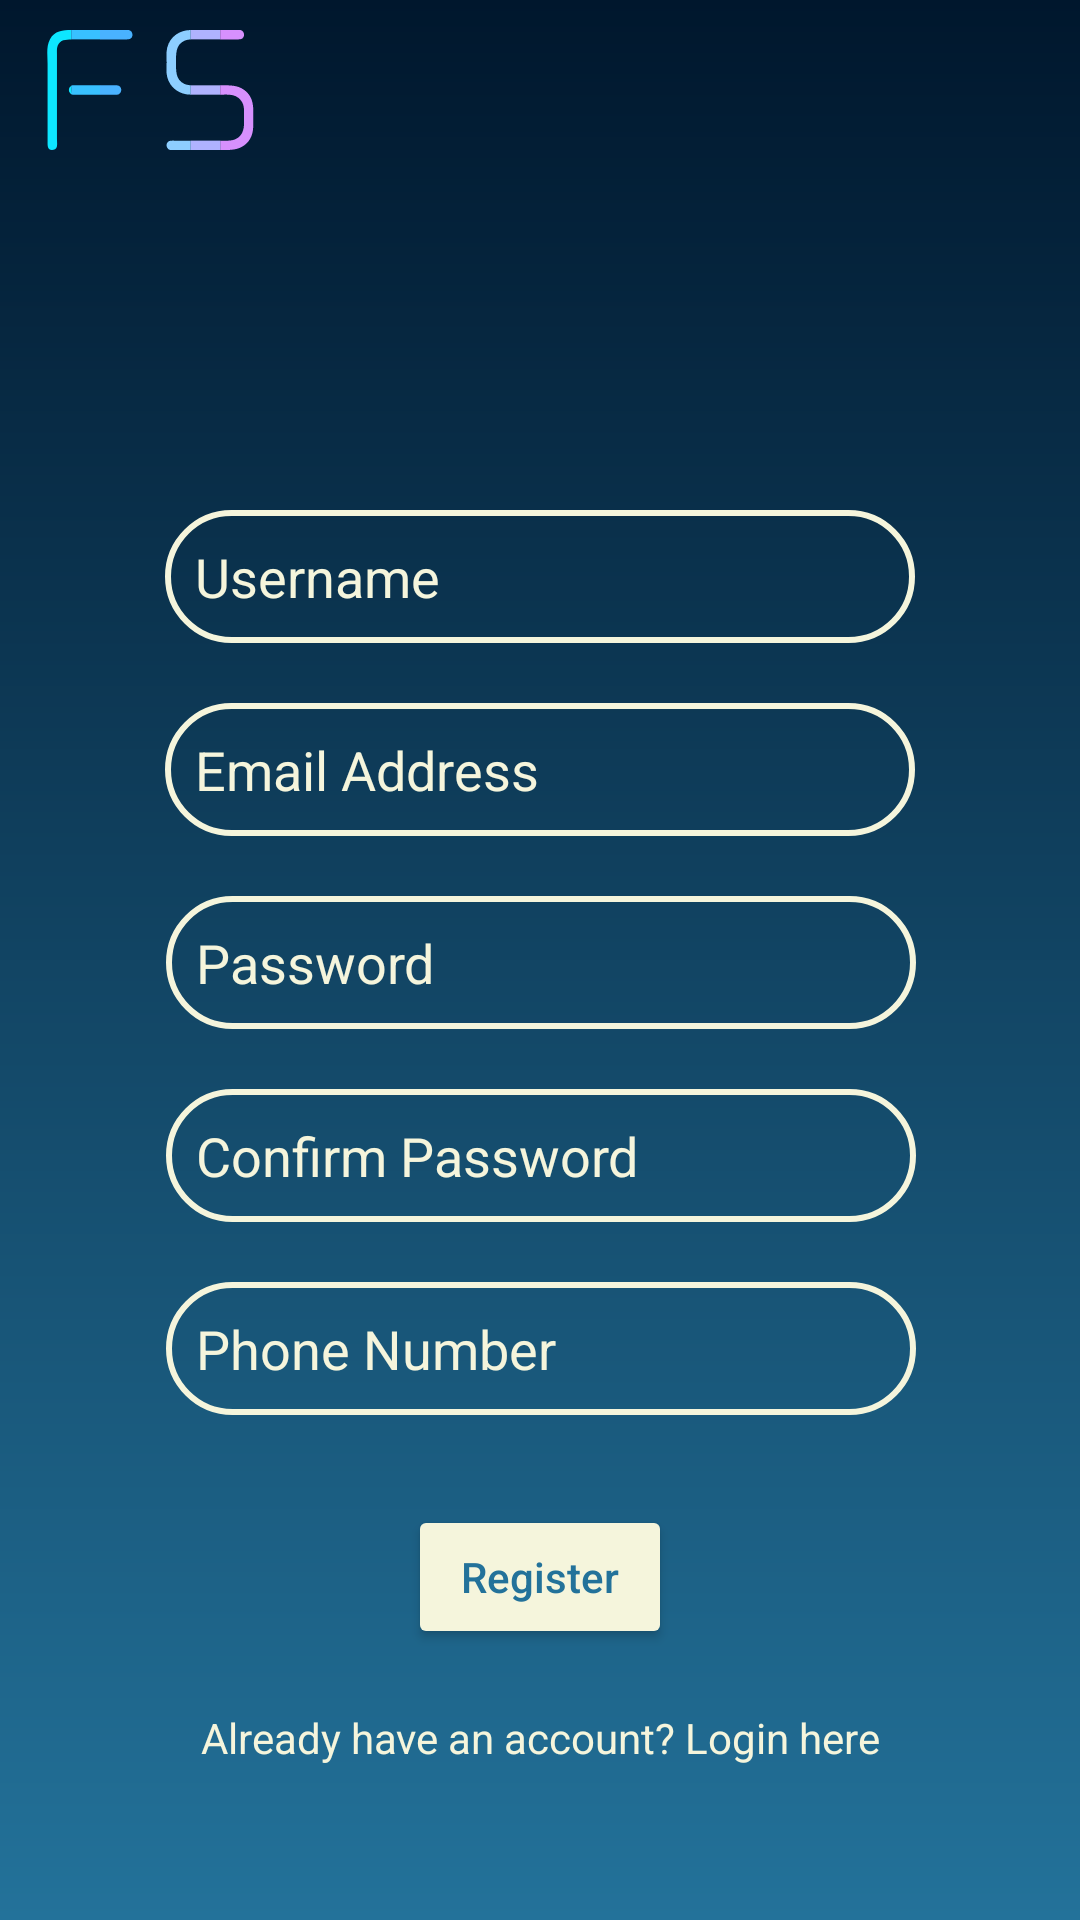

Android layout source for this screen:
<!-- AndroidManifest.xml: application theme Theme.FYP5 -->
<!-- res/layout/activity_register.xml -->
<?xml version="1.0" encoding="utf-8"?>
<androidx.constraintlayout.widget.ConstraintLayout xmlns:android="http://schemas.android.com/apk/res/android"
    xmlns:app="http://schemas.android.com/apk/res-auto"
    xmlns:tools="http://schemas.android.com/tools"
    android:layout_width="match_parent"
    android:layout_height="match_parent"
    android:background="@drawable/background"
    tools:context=".Register">

    <ImageView
        android:id="@+id/R_LOGOF"
        android:layout_width="40dp"
        android:layout_height="40dp"
        android:layout_marginTop="10dp"
        android:layout_marginLeft="10dp"
        android:src="@drawable/alphabet"
        app:layout_constraintStart_toStartOf="parent"
        app:layout_constraintTop_toTopOf="parent" />

    <ImageView
        android:id="@+id/R_LOGOS"
        android:layout_width="40dp"
        android:layout_height="40dp"
        android:layout_marginTop="10dp"
        android:src="@drawable/letter_s"
        app:layout_constraintStart_toEndOf="@+id/R_LOGOF"
        app:layout_constraintTop_toTopOf="parent" />

    <EditText
        android:id="@+id/R_UN"
        android:textColor="@color/main_theme"
        android:textColorHint="@color/main_theme"
        android:layout_width="250dp"
        android:layout_height="wrap_content"
        android:layout_marginTop="170dp"
        android:background="@drawable/input_search"
        android:padding="10dp"
        android:ems="10"
        android:inputType="text"
        android:hint="Username"
        app:layout_constraintEnd_toEndOf="parent"
        app:layout_constraintStart_toStartOf="parent"
        app:layout_constraintTop_toTopOf="parent" />

    <EditText
        android:id="@+id/R_EA"
        android:layout_width="250dp"
        android:layout_height="wrap_content"
        android:textColorHint="@color/main_theme"
        android:textColor="@color/main_theme"
        android:background="@drawable/input_search"
        android:padding="10dp"
        android:ems="10"
        android:layout_marginTop="20dp"
        android:hint="Email Address"
        android:inputType="textEmailAddress"
        app:layout_constraintEnd_toEndOf="parent"
        app:layout_constraintStart_toStartOf="parent"
        app:layout_constraintTop_toBottomOf="@+id/R_UN" />

    <EditText
        android:id="@+id/R_PW"
        android:background="@drawable/input_search"
        android:padding="10dp"
        android:layout_width="250dp"
        android:textColorHint="@color/main_theme"
        android:textColor="@color/main_theme"
        android:layout_height="wrap_content"
        android:ems="10"
        android:layout_marginTop="20dp"
        android:hint="Password"
        android:inputType="textPassword"
        app:layout_constraintEnd_toEndOf="parent"
        app:layout_constraintHorizontal_bias="0.502"
        app:layout_constraintStart_toStartOf="parent"
        app:layout_constraintTop_toBottomOf="@+id/R_EA" />

    <EditText
        android:id="@+id/R_CPW"
        android:background="@drawable/input_search"
        android:padding="10dp"
        android:layout_width="250dp"
        android:textColorHint="@color/main_theme"
        android:textColor="@color/main_theme"
        android:layout_height="wrap_content"
        android:layout_marginTop="20dp"
        android:ems="10"
        android:hint="Confirm Password"
        android:inputType="textPassword"
        app:layout_constraintTop_toBottomOf="@+id/R_PW"
        app:layout_constraintEnd_toEndOf="parent"
        app:layout_constraintHorizontal_bias="0.502"
        app:layout_constraintStart_toStartOf="parent"
        />

    <EditText
        android:id="@+id/R_PN"
        android:background="@drawable/input_search"
        android:padding="10dp"
        android:layout_width="250dp"
        android:textColorHint="@color/main_theme"
        android:textColor="@color/main_theme"
        android:layout_height="wrap_content"
        android:layout_marginTop="20dp"
        android:ems="10"
        android:hint="Phone Number"
        android:inputType="number"
        app:layout_constraintTop_toBottomOf="@+id/R_CPW"
        app:layout_constraintEnd_toEndOf="parent"
        app:layout_constraintHorizontal_bias="0.502"
        app:layout_constraintStart_toStartOf="parent"
        />

    <Button
        android:id="@+id/R_REGBTN"
        android:textColor="#ff23729a"
        android:backgroundTint="@color/main_theme"
        android:textAllCaps="false"
        android:layout_width="wrap_content"
        android:layout_height="wrap_content"
        android:text="Register"
        android:layout_marginTop="30dp"
        app:layout_constraintEnd_toEndOf="parent"
        app:layout_constraintStart_toStartOf="parent"
        app:layout_constraintTop_toBottomOf="@+id/R_PN" />

    <TextView
        android:id="@+id/R_LGNTXT"
        android:layout_width="wrap_content"
        android:layout_height="wrap_content"
        android:textColor="#F5F5DC"
        android:text="Already have an account? Login here"
        android:layout_marginTop="20dp"
        app:layout_constraintEnd_toEndOf="parent"
        app:layout_constraintStart_toStartOf="parent"
        app:layout_constraintTop_toBottomOf="@+id/R_REGBTN" />

</androidx.constraintlayout.widget.ConstraintLayout>
<!-- resources referenced by this layout -->
<resources>
  <color name="main_theme">#F5F5DC</color>
  <!-- drawable alphabet: vector/xml drawable (drawable, 3153 chars, omitted) -->
  <!-- drawable background (drawable) -->
  <?xml version="1.0" encoding="utf-8"?>
  <shape xmlns:android="http://schemas.android.com/apk/res/android"
      android:shape="rectangle"
      >
      <gradient
          android:endColor="#00172D"
          android:startColor="#ff23729a"
          android:angle="90" />
  </shape>
  <!-- drawable input_search (drawable) -->
  <?xml version="1.0" encoding="utf-8"?>
  <shape xmlns:android="http://schemas.android.com/apk/res/android">
  
      <corners android:radius="70dp"/>
      <stroke android:width="2dp" android:color="@color/main_theme"/>
  </shape>
  <!-- drawable letter_s: vector/xml drawable (drawable, 4464 chars, omitted) -->
  <style name="Theme.FYP5" parent="Theme.MaterialComponents.DayNight.NoActionBar">
          
          <item name="colorPrimary">#F5F5DC</item>
          <item name="colorPrimaryVariant">#00172D</item>
          <item name="colorOnPrimary">@color/white</item>
          
          <item name="colorSecondary">@color/teal_200</item>
          <item name="colorSecondaryVariant">@color/teal_700</item>
          <item name="colorOnSecondary">@color/black</item>
          
          <item name="android:statusBarColor">?attr/colorPrimaryVariant</item>
          
      </style>
  <color name="white">#FFFFFFFF</color>
  <color name="teal_200">#FF03DAC5</color>
  <color name="teal_700">#FF018786</color>
  <color name="black">#FF000000</color>
</resources>
